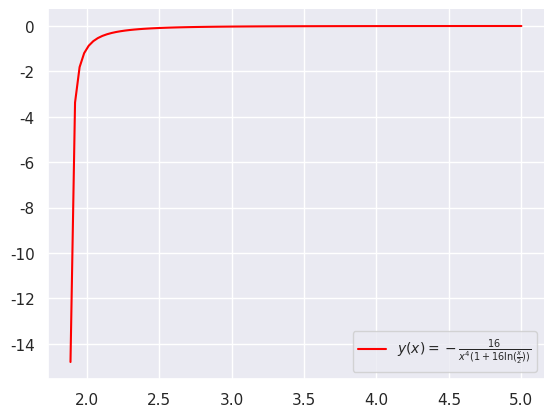

Write Python code to recreate this figure.
import matplotlib.pyplot as plt
import numpy as np
import seaborn
import pandas as pd
seaborn.set(style='darkgrid')

def y(x):
    # place your final solution to the equation here
    return -16/(x**4*limit(x)) #ex1
def limit(x):
    # place the limiting interval to solve for here
    return (1+16*np.log(x/2)) #ex1
def ex_1():
    #set the interval of validity and number of iterations you wish to compute
    x=np.linspace(2*np.exp(-1/16)+0.01, 5, 100)
    #set a resonable interval you wish to check the limit of x
    x_lim=np.linspace(-10,10,100)

    # graph_limit(x_lim)
    graph_y(x)

def graph_limit(x):
    # graph the limiting factor here. Often used to get an idea
    #for a range in which to use fsolve or other methods in finding roots
    fig = plt.figure()
    ax = fig.add_subplot(1, 1, 1)

    ax.plot(x, limit(x), color='red', label=r'$$')

    ax.spines[['left', 'bottom']].set_position(('data', 0))
    ax.spines[['right', 'top']].set_visible(False)
    plt.legend(loc='best', prop={'size': 6})
    plt.show()

def graph_y(x):
    # Graph your final solution here

    fig = plt.figure()
    ax = fig.add_subplot(1, 1, 1)

    ax.plot(x, y(x), color='red',
            label=r'$y(x)=-\frac{16}{x^4(1+16\ln(\frac{x}{2}))}$')

    # ax.spines[['left', 'bottom']].set_position('zero')
    # ax.spines[['right', 'top']].set_visible(False)
    # ax.set_aspect('equal')
    seaborn.despine(ax=ax, offset=0)
    plt.legend(loc='best', prop={'size': 10})
    plt.show()


if __name__=='__main__':
    #call your main function here
    ex_1()